Run: headless pygame with SDL's dummy video driver; simulated clock (each Clock.tick advances the game by its frame time, no real sleeping); random seed 0; keys injected as events and as key.get_pressed() state; mouse plan: one left click at the window centre at the start of phase 2, then a move to the lower-right quarter at the start of phase 3.
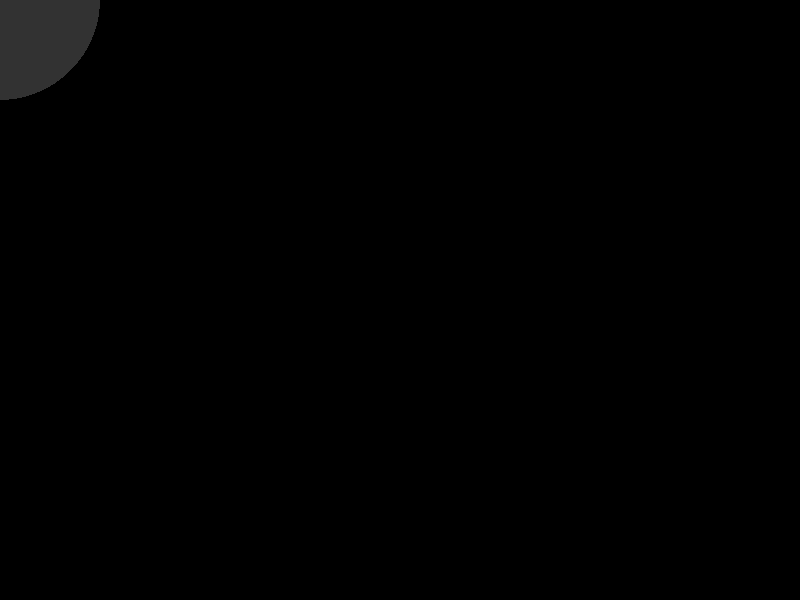
Frame 1 of 4 · flips 1–60 · no input
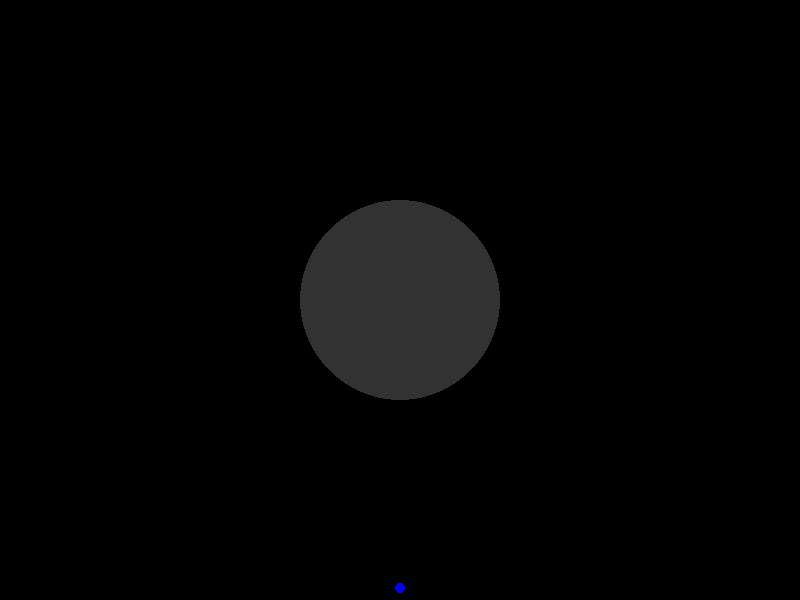
Frame 2 of 4 · flips 61–180 · clicked the window centre · tapped SPACE, RETURN · held RIGHT (→), D
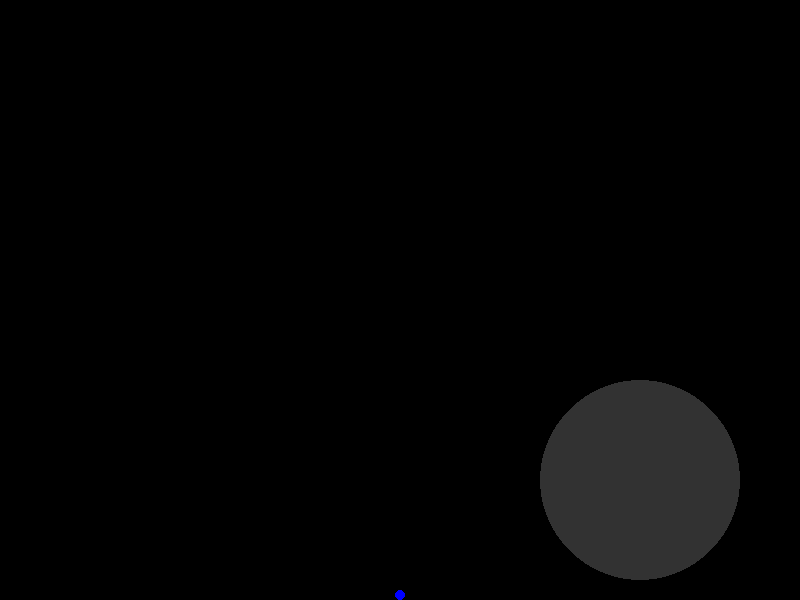
Frame 3 of 4 · flips 181–300 · moved the mouse to the lower-right quarter · held DOWN (↓), S
Frame 4 of 4 · flips 301–420 · held LEFT (←), A, UP (↑), W · screen unchanged from frame 3, image omitted

The pygame program that drew these frames:

"""
Main simulation file
"""

import pygame
import math

(width, height) = (800, 600)
BLUE = (0, 0, 255)
EDGE_CREATION_RADIUS = 100

SPRING_CONSTANT = 0.1
FRICTION = 0.98
GROUND_FRICTION = 0.98
GRAVITY = 0.1


class Vertex:
    """
    Vertex class that stores a mass in a system of springs
    """
    mass: float
    x: float
    y: float
    vx: float
    vy: float

    def __init__(self, x, y):
        self.mass = 5
        self.x = x
        self.y = y
        self.vx = 0
        self.vy = 0


class Edge:
    """Massless spring, applies spring forces"""
    initial_distance = 5
    start: Vertex
    end: Vertex

    def __init__(self, start, end):
        self.start = start
        self.end = end
        self.initial_distance = ((start.x - end.x) ** 2 + (start.y - end.y) ** 2) ** 0.5


vertices = []
edges = []


def step():
    """Execute a physics logic step for the simulation, updating all vertices and edges"""
    for vertex in vertices:
        vertex.vx *= FRICTION
        vertex.vy *= FRICTION
        if vertex.y + 2 * vertex.mass < height:
            vertex.vy += GRAVITY
        vertex.x += vertex.vx
        vertex.y += vertex.vy

    for edge in edges:
        dx = edge.start.x - edge.end.x
        dy = edge.start.y - edge.end.y
        distance = (dx ** 2 + dy ** 2) ** 0.5
        fx = SPRING_CONSTANT * dx * (1 - edge.initial_distance / distance)
        fy = SPRING_CONSTANT * dy * (1 - edge.initial_distance / distance)
        edge.start.vx -= fx / edge.start.mass
        edge.start.vy -= fy / edge.start.mass
        edge.end.vx += fx / edge.end.mass
        edge.end.vy += fy / edge.end.mass

    for vertex in vertices:
        if vertex.y - vertex.mass >= height:
            vertex.y = height - vertex.mass
            if math.fabs(vertex.vy) > 1:
                vertex.vy = -math.fabs(vertex.vy) * 0.2
            else:
                vertex.vy = 0
            vertex.vx *= GROUND_FRICTION


def draw(screen):
    """
    Draw all vertices and edges to the screen
    """

    screen.fill((0, 0, 0))

    mouse = pygame.mouse.get_pos()
    pygame.draw.circle(screen, (50, 50, 50), mouse, EDGE_CREATION_RADIUS)

    for vertex in vertices:
        pygame.draw.circle(screen, BLUE, (vertex.x, vertex.y), vertex.mass)

    for edge in edges:
        pygame.draw.line(screen, BLUE, (edge.start.x, edge.start.y), (edge.end.x, edge.end.y))

    pygame.display.update()


def main():
    """
    Initialize pygame, create the screen, and execute the simulation's main loop
    """
    pygame.init()
    screen = pygame.display.set_mode((width, height))

    running = True
    while running:
        ev = pygame.event.get()

        for event in ev:
            if event.type == pygame.MOUSEBUTTONUP:
                pos = pygame.mouse.get_pos()
                new_v = Vertex(pos[0], pos[1])
                for v in vertices:
                    if (v.x - new_v.x) ** 2 + (v.y - new_v.y) ** 2 < EDGE_CREATION_RADIUS ** 2:
                        new_edge = Edge(v, new_v)
                        edges.append(new_edge)
                vertices.append(new_v)

            if event.type == pygame.QUIT:
                running = False

        step()
        draw(screen)


if __name__ == "__main__":
    main()
